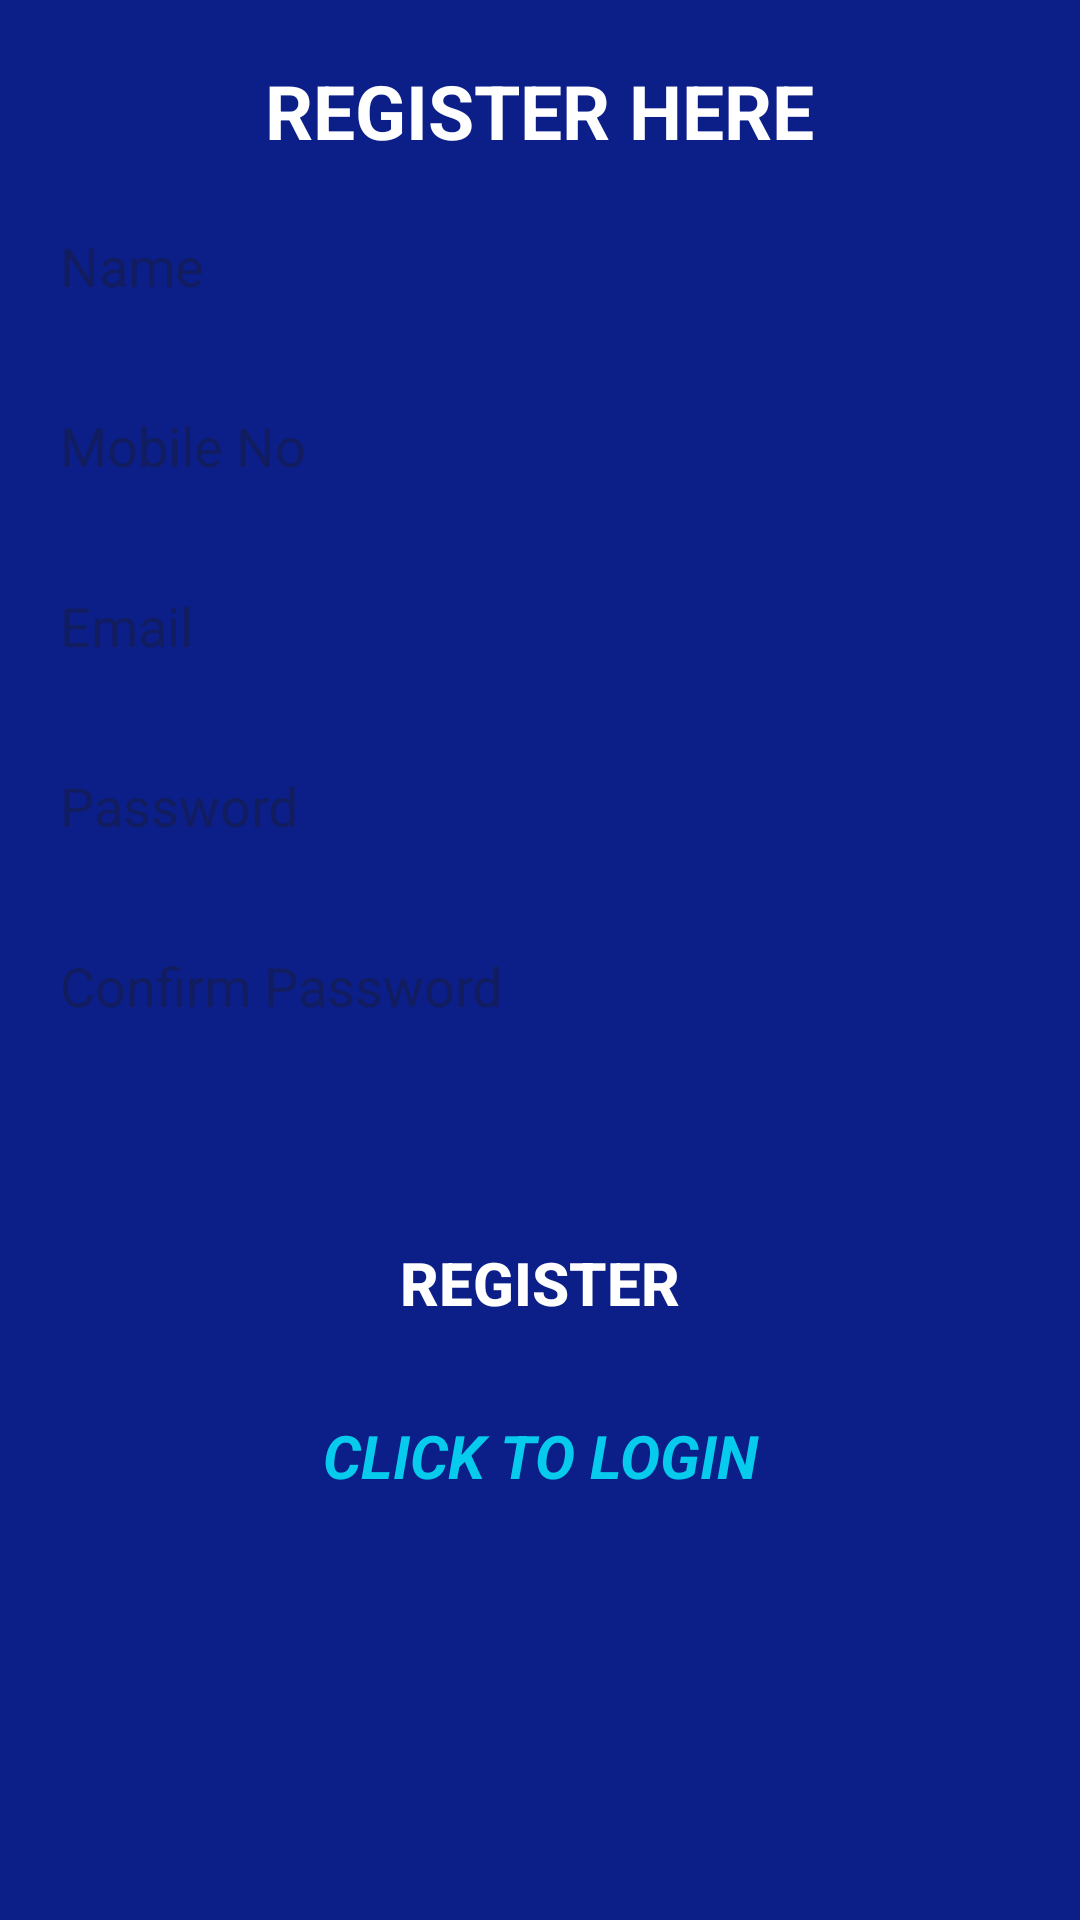

Produce the Android XML layout that renders to this screen, including the resource entries it uses.
<!-- AndroidManifest.xml: application theme Theme.Material3.Light -->
<!-- res/layout/activity_register_user.xml -->
<?xml version="1.0" encoding="utf-8"?>
<LinearLayout xmlns:android="http://schemas.android.com/apk/res/android"
    xmlns:app="http://schemas.android.com/apk/res-auto"
    xmlns:tools="http://schemas.android.com/tools"
    android:layout_width="match_parent"
    android:layout_height="match_parent"
    android:orientation="vertical"
    android:background="@color/blue"
    tools:context=".RegisterUser">

    <TextView
        android:layout_width="wrap_content"
        android:layout_height="wrap_content"
        android:text="Register Here"
        android:textAllCaps="true"
        android:textColor="@color/white"
        android:textSize="25sp"
        android:textStyle="bold"
        android:layout_gravity="center"
        android:layout_marginTop="20sp"/>

   <EditText
       android:id="@+id/name"
       android:layout_width="match_parent"
       android:layout_height="50dp"
       android:layout_marginStart="10dp"
       android:layout_marginEnd="10dp"
       android:layout_marginTop="10dp"
       android:hint="Name"
       android:paddingStart="10dp"
       android:textColor="@color/blue"
       android:background="@drawable/round_back_white_100"
       />

    <EditText
        android:id="@+id/mobileNo"
        android:layout_width="match_parent"
        android:layout_height="50dp"
        android:layout_marginStart="10dp"
        android:layout_marginEnd="10dp"
        android:layout_marginTop="10dp"
        android:hint="Mobile No"
        android:maxLength="11"
        android:paddingStart="10dp"
        android:textColor="@color/blue"
        android:background="@drawable/round_back_white_100"
        />

    <EditText
        android:id="@+id/email"
        android:layout_width="match_parent"
        android:layout_height="50dp"
        android:layout_marginStart="10dp"
        android:layout_marginEnd="10dp"
        android:layout_marginTop="10dp"
        android:hint="Email"
        android:paddingStart="10dp"
        android:textColor="@color/blue"
        android:background="@drawable/round_back_white_100"
        />

    <EditText
        android:id="@+id/password"
        android:layout_width="match_parent"
        android:layout_height="50dp"
        android:layout_marginStart="10dp"
        android:layout_marginEnd="10dp"
        android:layout_marginTop="10dp"
        android:hint="Password"
        android:paddingStart="10dp"
        android:textColor="@color/blue"
        android:background="@drawable/round_back_white_100"
        />

    <EditText
        android:id="@+id/confirmPassword"
        android:layout_width="match_parent"
        android:layout_height="50dp"
        android:layout_marginStart="10dp"
        android:layout_marginEnd="10dp"
        android:layout_marginTop="10dp"
        android:hint="Confirm Password"
        android:paddingStart="10dp"
        android:textColor="@color/blue"
        android:background="@drawable/round_back_white_100"
        />

    <androidx.appcompat.widget.AppCompatButton
        android:id="@+id/registerBtn"
        android:layout_width="200dp"
        android:layout_height="wrap_content"
        android:background="@drawable/round_back_secondary_100"
        android:text="Register"
        android:textColor="@color/white"
        android:textStyle="bold"
        android:textSize="20dp"
        android:layout_marginTop="50dp"
        android:layout_gravity="center"/>

    <TextView
        android:textStyle="bold|italic"
        android:textSize="20dp"
        android:gravity="center"
        android:textColor="@color/secondary"
        android:id="@+id/loginNowBtn"
        android:layout_marginTop="20dp"
        android:text="@string/click_to_login"
        android:layout_width="match_parent"
        android:layout_height="wrap_content"/>


</LinearLayout>
<!-- resources referenced by this layout -->
<resources>
  <color name="blue">#0C1F88</color>
  <color name="secondary">#06CBED</color>
  <color name="white">#FFFFFFFF</color>
  <string name="click_to_login">CLICK TO LOGIN</string>
</resources>
